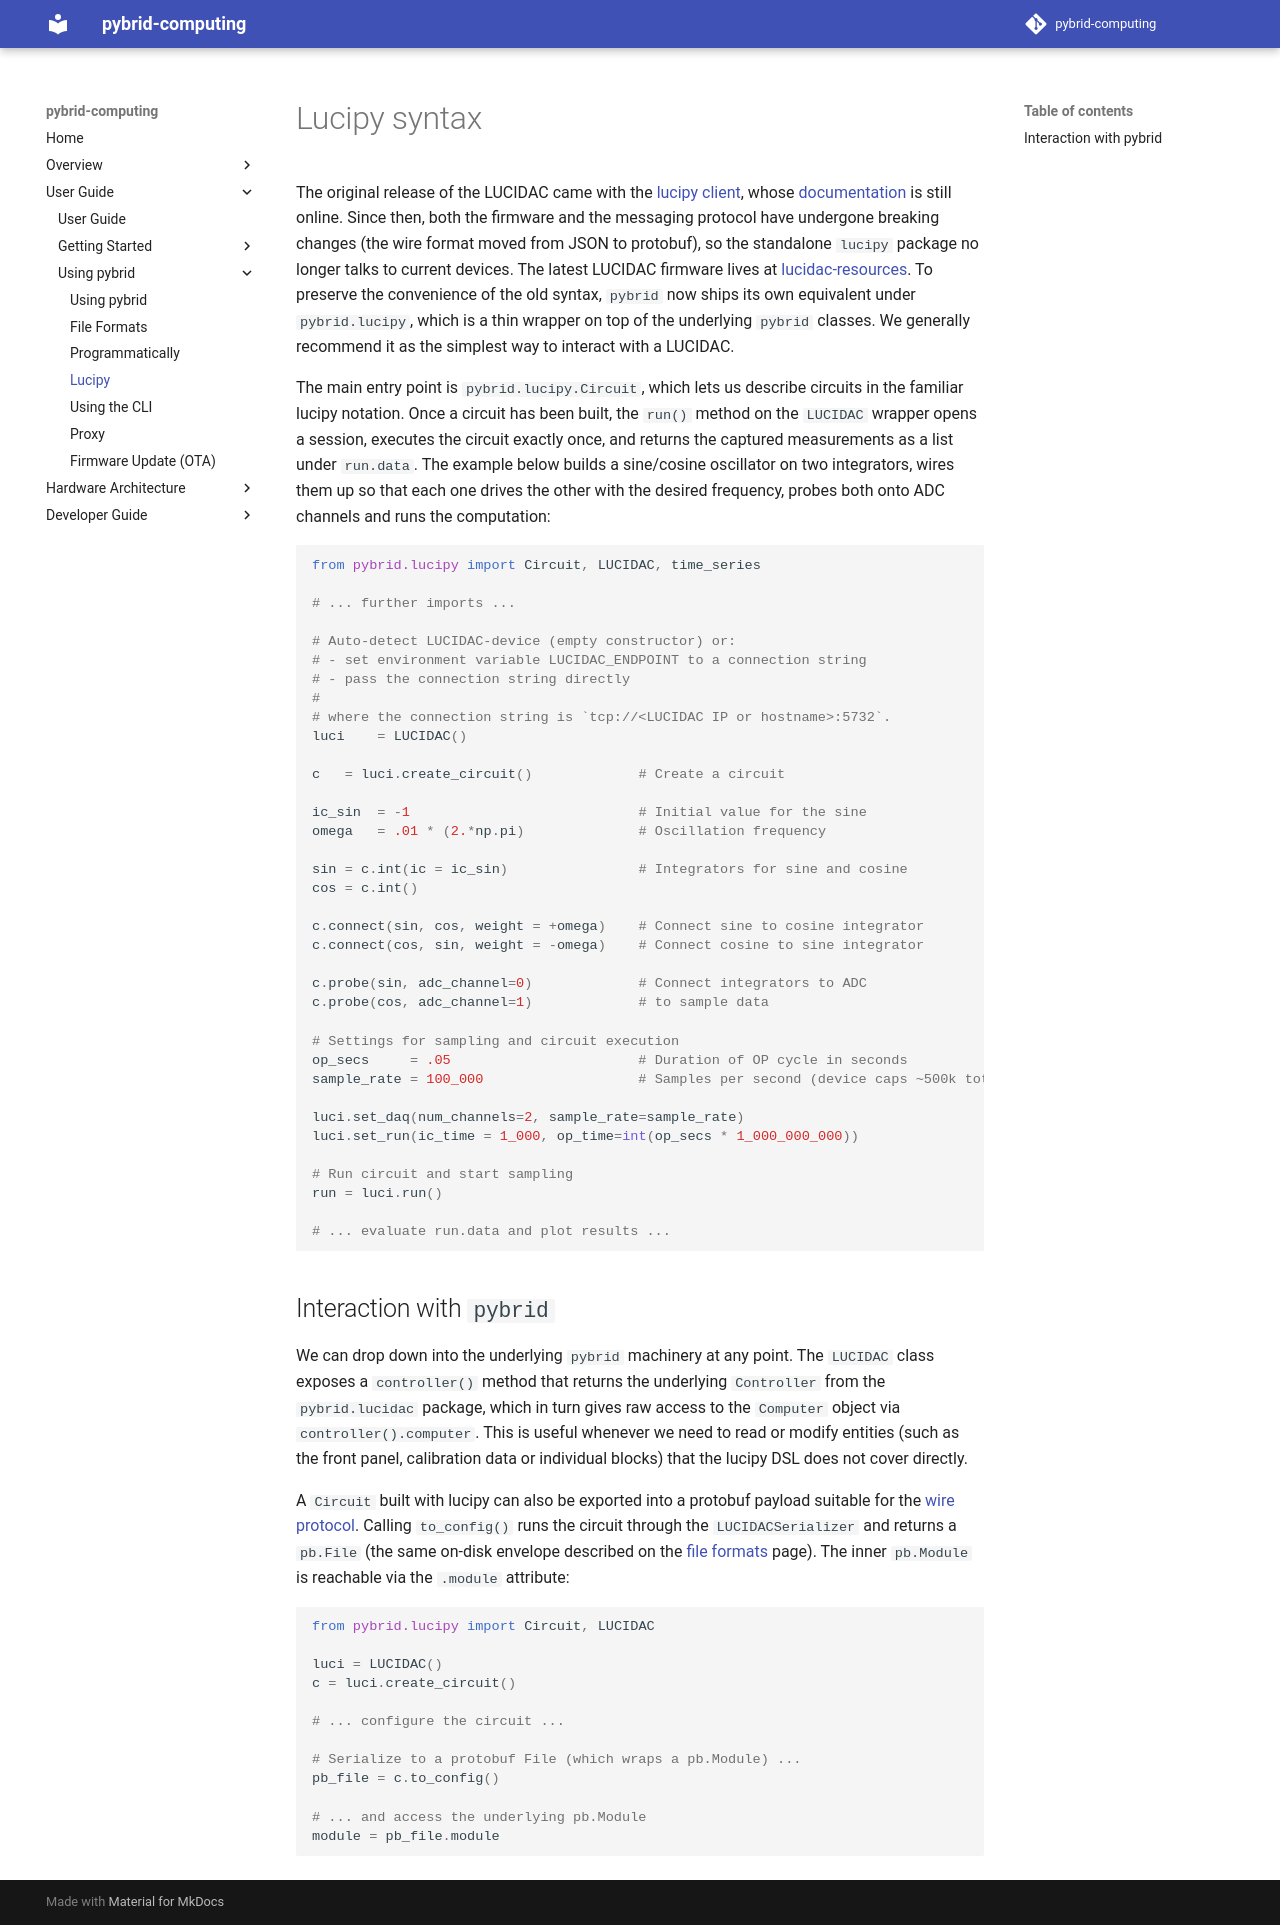

repository: anabrid/pybrid-computing · page: user-guide/using-pybrid/lucipy/index.html · generator: mkdocs

# Lucipy syntax

The original release of the LUCIDAC came with the
[lucipy client](https://github.com/anabrid/lucipy), whose
[documentation](https://anabrid.dev/docs/lucipy/dirhtml/) is still online.
Since then, both the firmware and the messaging protocol have undergone
breaking changes (the wire format moved from JSON to protobuf), so the
standalone `lucipy` package no longer talks to current devices. The latest
LUCIDAC firmware lives at
[lucidac-resources](https://github.com/anabrid/lucidac-resources). To
preserve the convenience of the old syntax, `pybrid` now ships its own
equivalent under `pybrid.lucipy`, which is a thin wrapper on top of the
underlying `pybrid` classes. We generally recommend it as the simplest way
to interact with a LUCIDAC.

The main entry point is `pybrid.lucipy.Circuit`, which lets us describe
circuits in the familiar lucipy notation. Once a circuit has been built,
the `run()` method on the `LUCIDAC` wrapper opens a session, executes the
circuit exactly once, and returns the captured measurements as a list under
`run.data`. The example below builds a sine/cosine oscillator on two
integrators, wires them up so that each one drives the other with the
desired frequency, probes both onto ADC channels and runs the computation:

```python
from pybrid.lucipy import Circuit, LUCIDAC, time_series

# ... further imports ...

# Auto-detect LUCIDAC-device (empty constructor) or:
# - set environment variable LUCIDAC_ENDPOINT to a connection string
# - pass the connection string directly
#
# where the connection string is `tcp://<LUCIDAC IP or hostname>:5732`.
luci    = LUCIDAC()

c   = luci.create_circuit()             # Create a circuit

ic_sin  = -1                            # Initial value for the sine
omega   = .01 * (2.*np.pi)              # Oscillation frequency

sin = c.int(ic = ic_sin)                # Integrators for sine and cosine
cos = c.int()

c.connect(sin, cos, weight = +omega)    # Connect sine to cosine integrator
c.connect(cos, sin, weight = -omega)    # Connect cosine to sine integrator

c.probe(sin, adc_channel=0)             # Connect integrators to ADC
c.probe(cos, adc_channel=1)             # to sample data

# Settings for sampling and circuit execution
op_secs     = .05                       # Duration of OP cycle in seconds
sample_rate = 100_000                   # Samples per second (device caps ~500k total, split across channels)

luci.set_daq(num_channels=2, sample_rate=sample_rate)
luci.set_run(ic_time = 1_000, op_time=int(op_secs * 1_000_000_000))

# Run circuit and start sampling
run = luci.run()

# ... evaluate run.data and plot results ...
```

## Interaction with `pybrid`

We can drop down into the underlying `pybrid` machinery at any point.
The `LUCIDAC` class exposes a `controller()` method that returns the
underlying `Controller` from the `pybrid.lucidac` package, which in turn
gives raw access to the `Computer` object via `controller().computer`.
This is useful whenever we need to read or modify entities (such as the
front panel, calibration data or individual blocks) that the lucipy DSL
does not cover directly.

A `Circuit` built with lucipy can also be exported into a protobuf payload
suitable for the
[wire protocol](../../developer-guide/data-and-messaging-protocol.md).
Calling `to_config()` runs the circuit through the `LUCIDACSerializer` and
returns a `pb.File` (the same on-disk envelope described on the
[file formats](./file-formats.md) page). The inner `pb.Module` is reachable
via the `.module` attribute:

```python
from pybrid.lucipy import Circuit, LUCIDAC

luci = LUCIDAC()
c = luci.create_circuit()

# ... configure the circuit ...

# Serialize to a protobuf File (which wraps a pb.Module) ...
pb_file = c.to_config()

# ... and access the underlying pb.Module
module = pb_file.module
```
